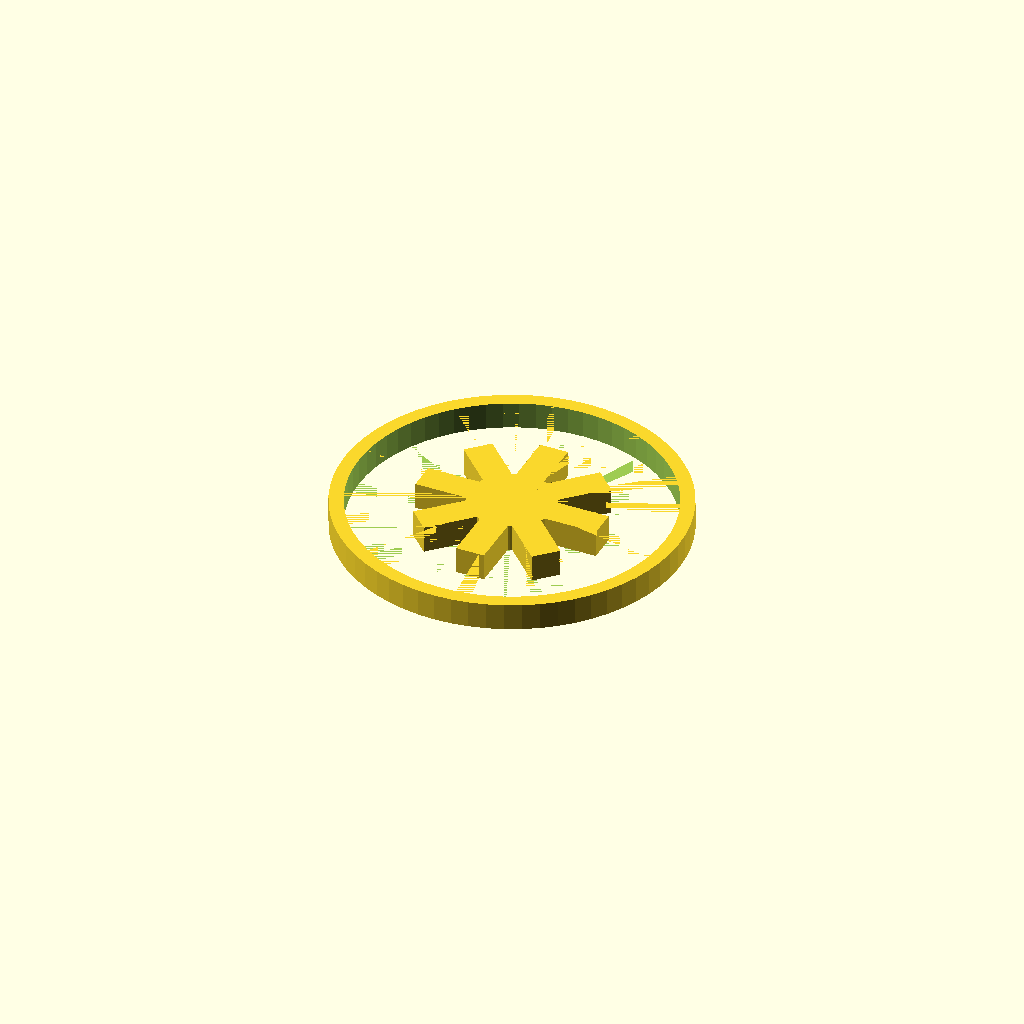
Cell 1 — every parameter at its default value.
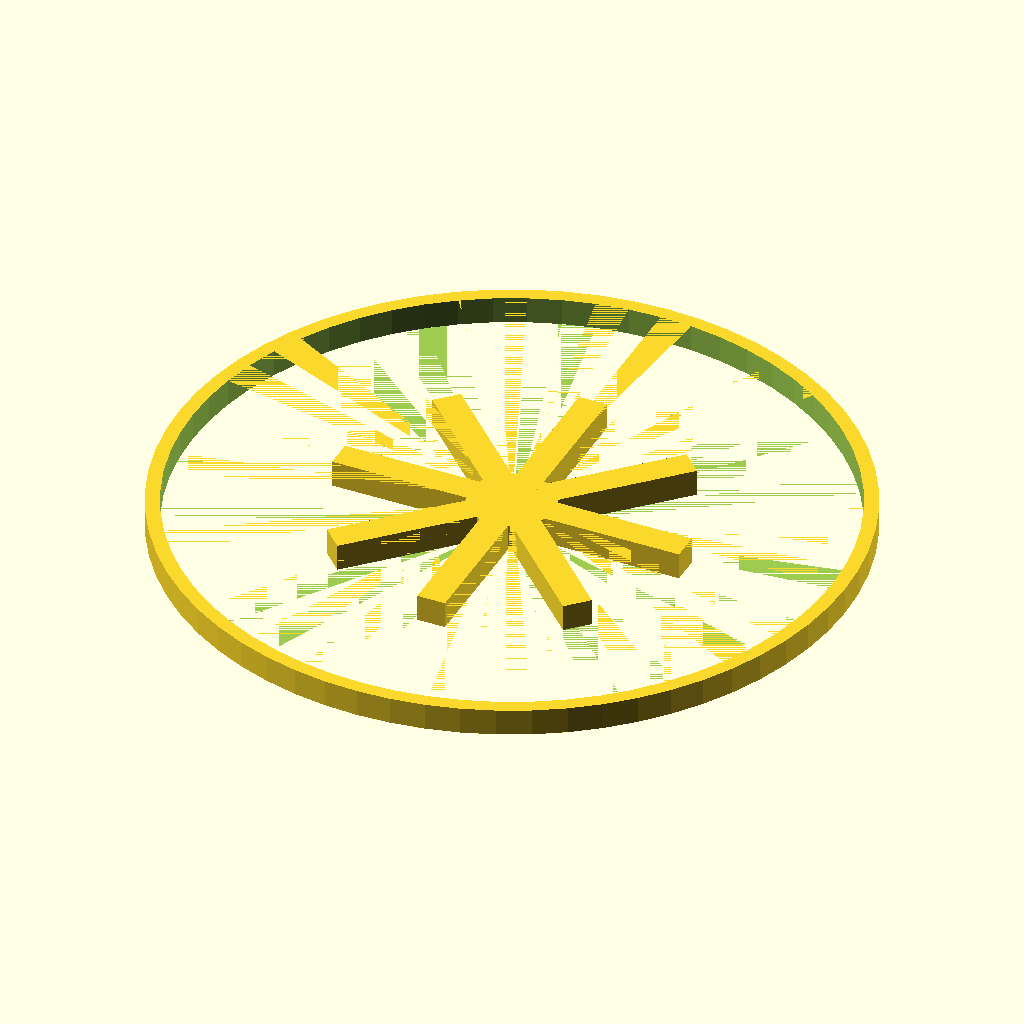
Cell 2: the same model with outer_diameter = 240.
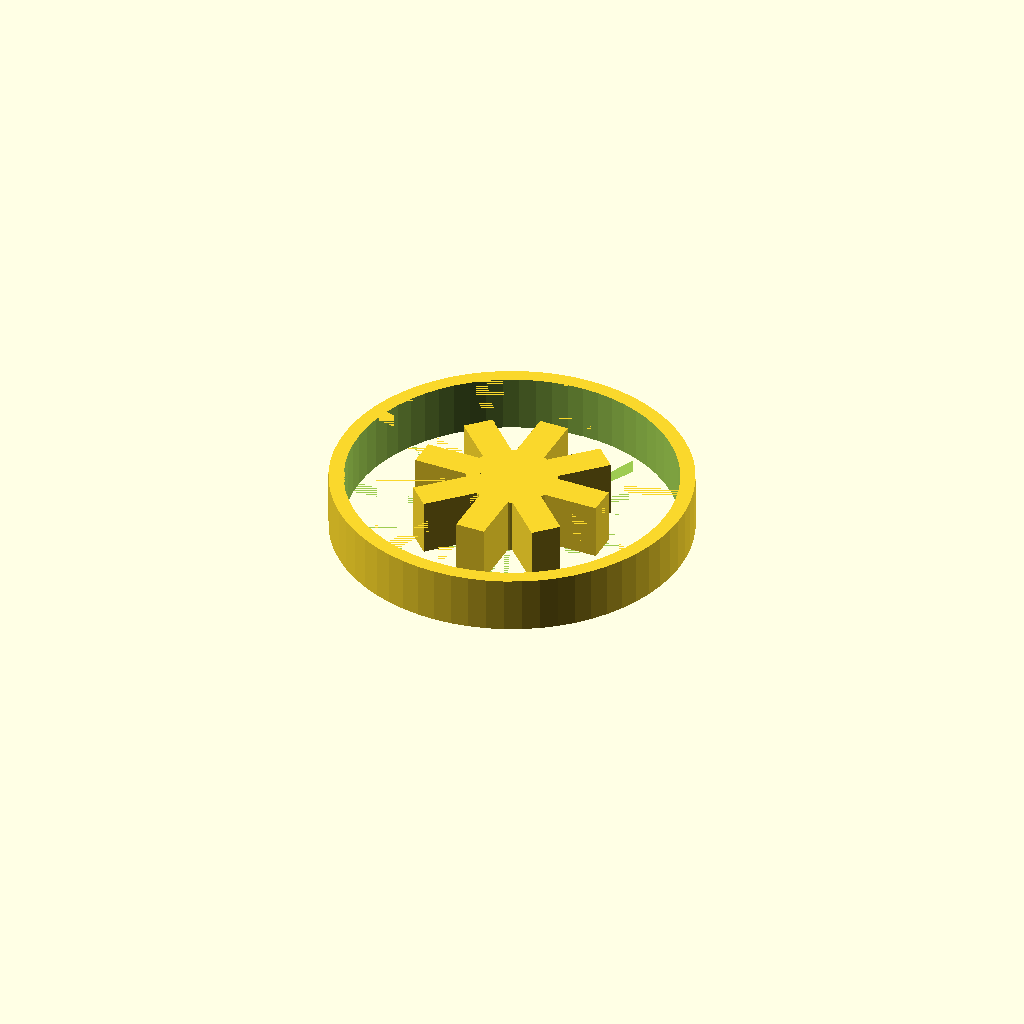
Cell 3: the same model with wheel_thickness = 19.
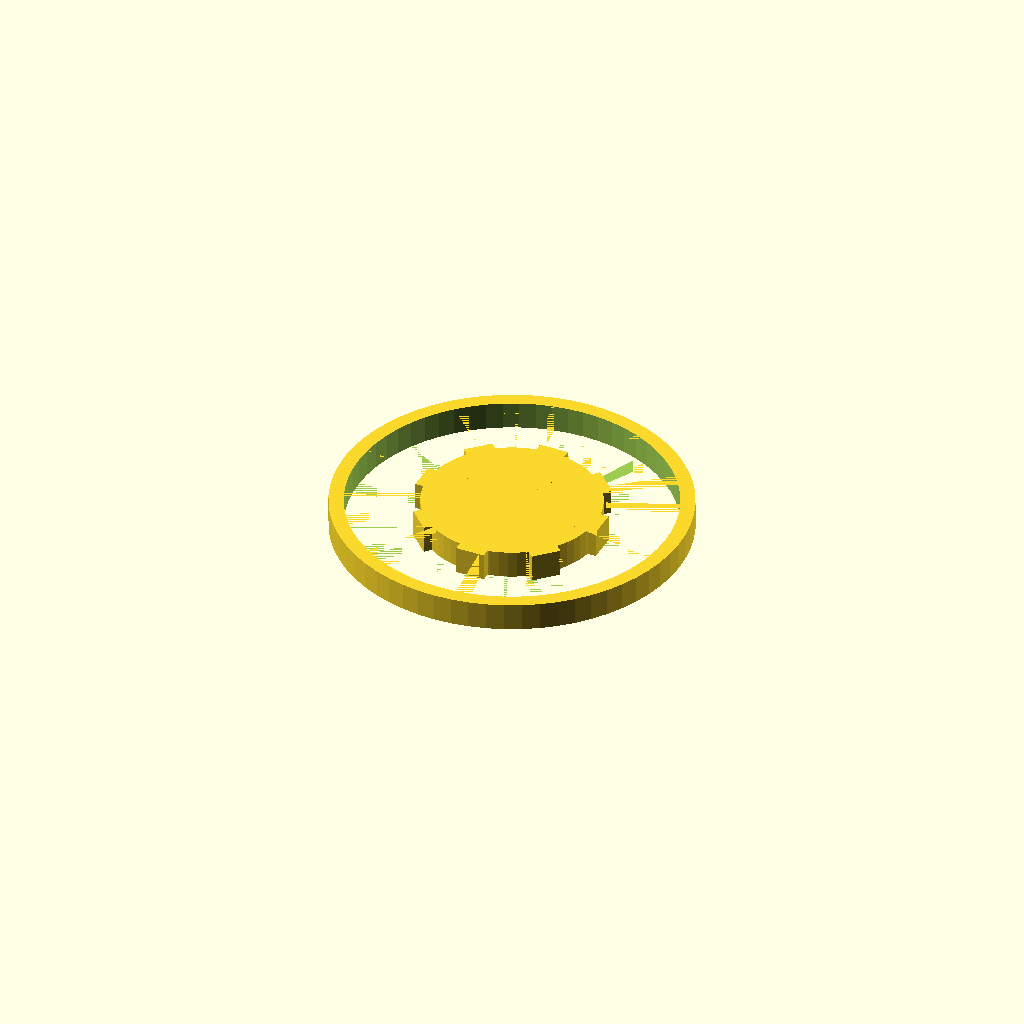
Cell 4: the same model with hub_diameter = 60.
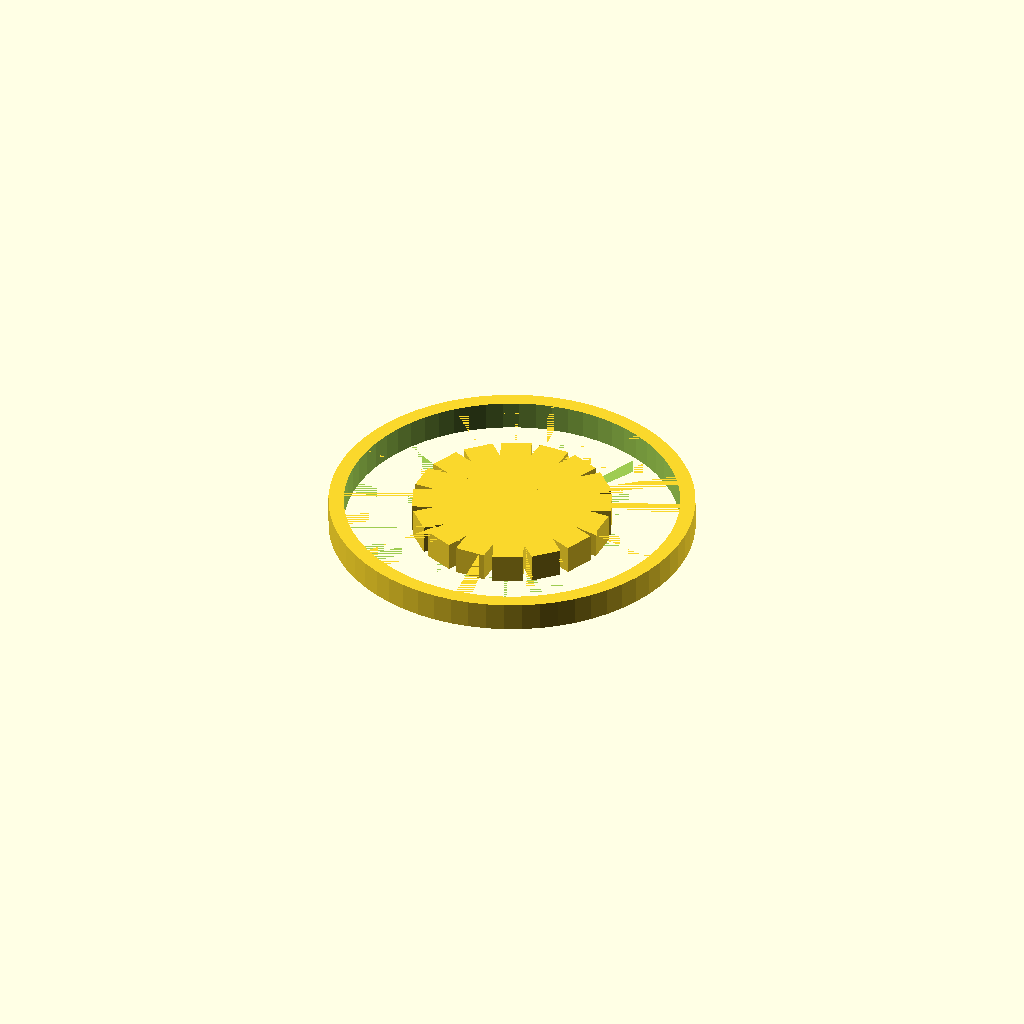
Cell 5: the same model with spoke_count = 16.
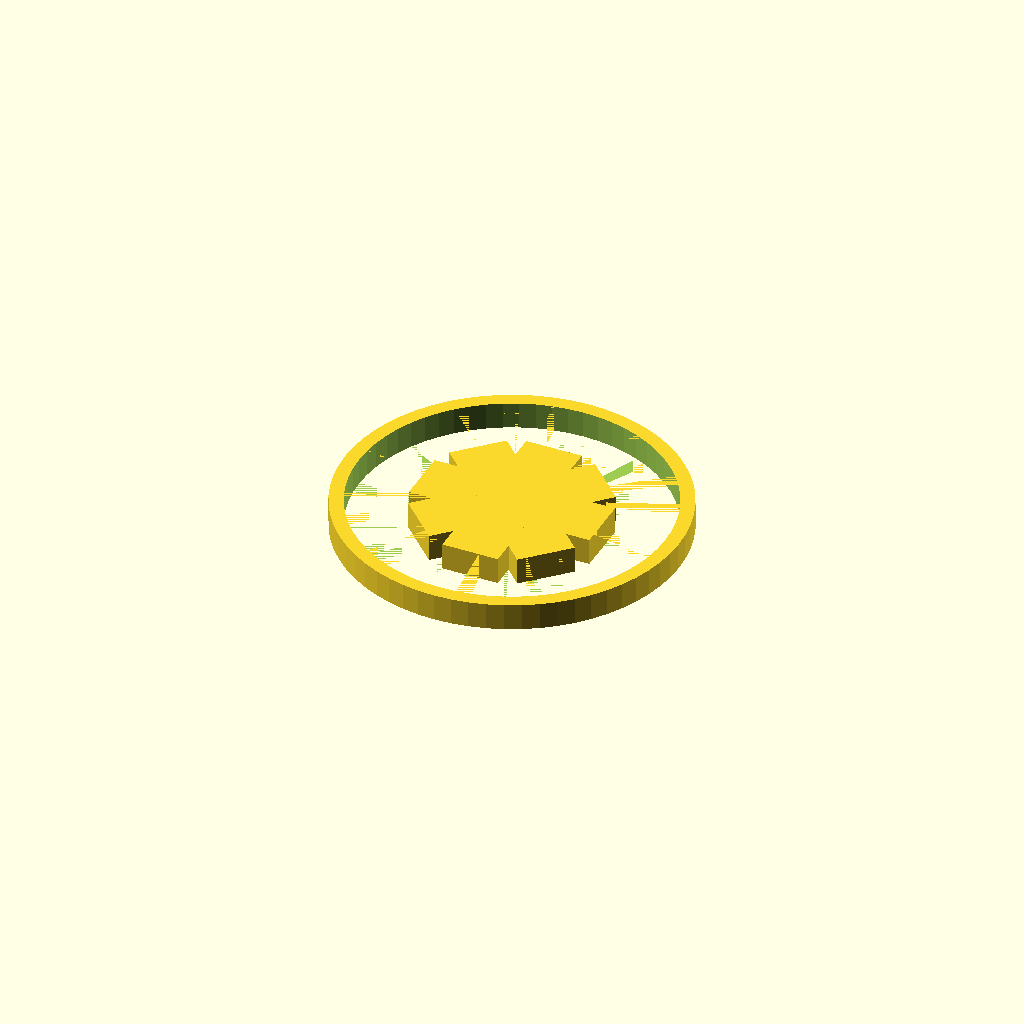
Cell 6: the same model with spoke_width = 20.
All cells are drawn from one camera (rotation 55°, 0°, 25°, orthographic, colour scheme Cornfield), so only the parameter changes between them.
Source of the model, docs/repair/issue-16/regressions/wheel/artifacts/7c7c133de6b2/attempt-02/model.scad:
/* doodle-meta {"version":1,"parameters":{"outer_diameter":{"label":"Outer Diameter","description":"Diameter of the wheel rim","unit":"mm","feature":"outer_rim"},"wheel_thickness":{"label":"Wheel Thickness","description":"Axial thickness (width) of the wheel","unit":"mm","feature":"wheel_thickness"},"hub_diameter":{"label":"Hub Diameter","description":"Diameter of the central hub","unit":"mm","feature":"central_hub"},"spoke_count":{"label":"Spoke Count","description":"Number of radial spokes","unit":"count","feature":"spokes"},"spoke_width":{"label":"Spoke Width","description":"Width of each spoke","unit":"mm","feature":"spokes"}},"features":{"outer_rim":{"kind":"dimension","axis":"x","label":"Outer Diameter"},"wheel_thickness":{"kind":"dimension","axis":"z","label":"Wheel Thickness"},"central_hub":{"kind":"region","label":"Central Hub","min":[0,0,0],"max":[{"parameter":"hub_diameter","scale":0.5},{"parameter":"hub_diameter","scale":0.5},{"parameter":"wheel_thickness"}]},"spokes":{"kind":"region","label":"Spokes","min":[0,0,0],"max":[{"parameter":"outer_diameter","scale":0.5},{"parameter":"outer_diameter","scale":0.5},{"parameter":"wheel_thickness"}]}}} */

// Parameters
outer_diameter = 120.0;
wheel_thickness = 9.5;
hub_diameter = 30.0;
spoke_count = 8;
spoke_width = 10.0;

// Derived constants
$fn = 64;
eps = 0.01;
rim_thickness = 5.0;

// Main module
module wheel() {
    union() {
        // Outer Rim (Ring)
        difference() {
            cylinder(h = wheel_thickness, d = outer_diameter, center = true);
            cylinder(h = wheel_thickness + 2*eps, d = outer_diameter - 2*rim_thickness, center = true);
        }
        
        // Central Hub
        cylinder(h = wheel_thickness, d = hub_diameter, center = true);
        
        // Spokes
        for (i = [0 : spoke_count - 1]) {
            rotate([0, 0, i * 360 / spoke_count]) {
                // Spoke connects hub to rim
                // Length extends from center to outer radius + overlap into rim
                // Width is spoke_width
                // Positioned along X axis
                translate([0, 0, 0]) {
                    // Length: outer_diameter/2 + rim_thickness ensures overlap with rim
                    // Centered at 0, so it spans from -(L/2) to +(L/2)
                    // We want it to start at 0 (center) and go to outer edge.
                    // So we translate it by L/2 in X? 
                    // Or just make it long enough and centered.
                    // If centered at 0, length L covers -L/2 to L/2.
                    // We want coverage from 0 to outer_radius.
                    // So L/2 should be >= outer_radius.
                    // L = outer_diameter/2 + rim_thickness.
                    // L/2 = outer_diameter/4 + rim_thickness/2.
                    // This is not enough to reach the rim if centered at 0.
                    // The spoke needs to reach from center (0) to outer radius (60).
                    // So the cube should span from 0 to 60+overlap.
                    // Let's use translate to position it correctly.
                    // Cube centered at [L/2, 0, 0] with size [L, W, H].
                    // This spans X from 0 to L.
                    cube([outer_diameter/2 + rim_thickness, spoke_width, wheel_thickness], center = true);
                }
            }
        }
    }
}

// Final instantiation
// The wheel is centered at Z=0 in the module.
// We need to move it so the bottom is at Z=0.
translate([0, 0, wheel_thickness/2]) {
    wheel();
}
Customizer parameters (derived from the source; name, type, default, range or options):
outer_diameter: number, default 120
wheel_thickness: number, default 9.5
hub_diameter: number, default 30
spoke_count: number, default 8
spoke_width: number, default 10
eps: number, default 0.01
rim_thickness: number, default 5
